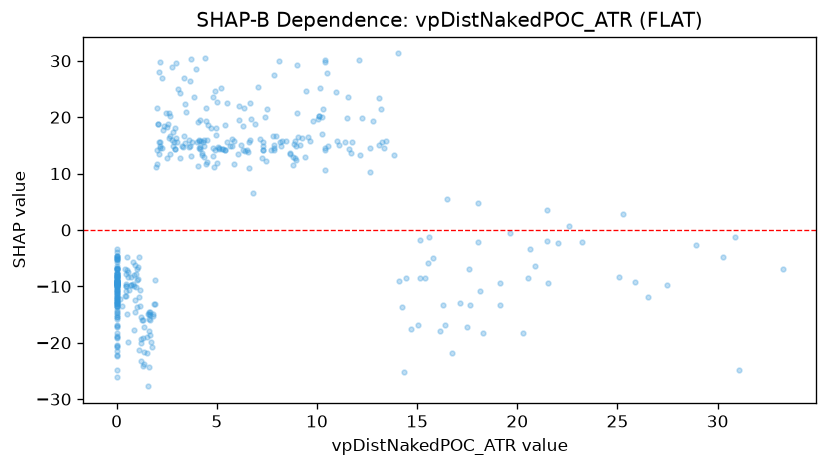

The file beside this chart, header and first rows:
feature_value, shap_value
0.934, -6.268
1.656, -15.04
8.789, 13.01
3.866, 23.59
4.365, 16.04
4.132, 14.62
2.582, 18.72
0.912, -12.46
0.854, -17.76
0.0, -8.412
6.713, 19.75
2.972, 16.37
14.04, 31.3
6.326, 18.45
3.678, 26.41
3.623, 15.95
2.777, 28.86
3.339, 26.96
5.078, 14.67
5.782, 14.84
6.344, 21.7
0.833, -5.651
2.004, 11.71
1.207, -23.32
7.294, 14.18
10.41, 14.17
10.4, 29.86
10.39, 14.62
12.25, 19.84
8.436, 15.84
9.051, 16.47
10.06, 19.63
11.54, 23.62
11.62, 14.41
3.288, 14.95
4.053, 11.32
5.837, 11.65
4.997, 11.87
10.41, 10.67
12.64, 10.33
8.145, 15.68
4.123, 15.89
0.393, -11.77
2.267, 14.58
15.59, -1.332
20.64, -3.395
25.27, 2.913
21.48, -2.001
13.85, 13.31
22.57, 0.7864
14.25, -13.62
0.0, -21.46
0.0, -8.905
0.0, -12.71
0.0, -20.65
0.0, -5.757
4.929, 14.26
4.84, 11.22
4.477, 11.68
7.838, 14.16
... 374 more rows
